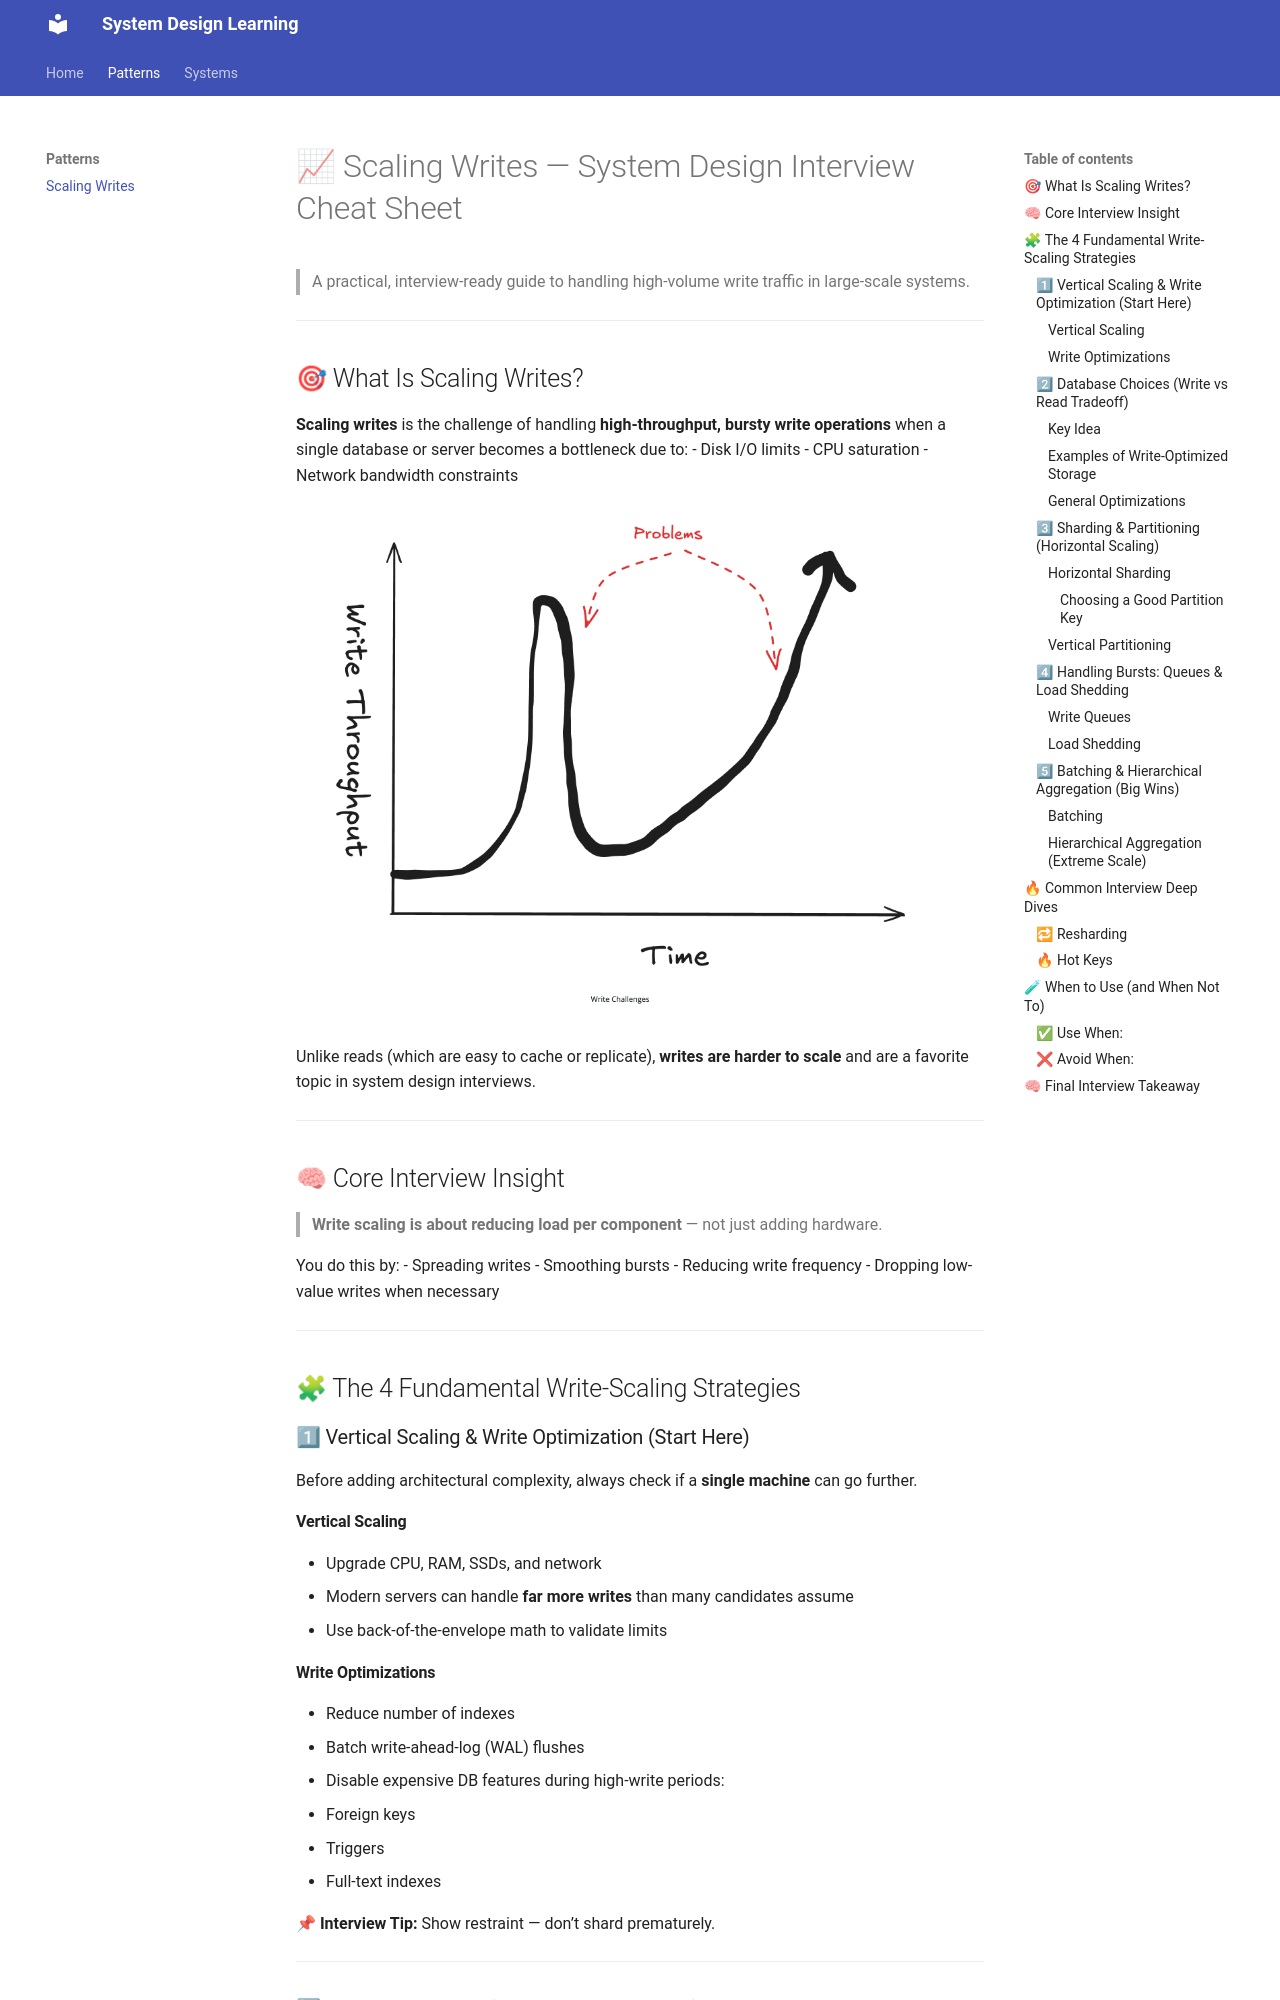

repository: sachinkumarjallundhra/system-design-learning · page: patterns/scaling-writes/index.html · generator: mkdocs

# 📈 Scaling Writes — System Design Interview Cheat Sheet

> A practical, interview-ready guide to handling high-volume write traffic in large-scale systems.

---

## 🎯 What Is Scaling Writes?

**Scaling writes** is the challenge of handling **high-throughput, bursty write operations** when a single database or server becomes a bottleneck due to:
- Disk I/O limits
- CPU saturation
- Network bandwidth constraints

![Sharding Writes](Write-Challenge.png)

Unlike reads (which are easy to cache or replicate), **writes are harder to scale** and are a favorite topic in system design interviews.

---

## 🧠 Core Interview Insight

> **Write scaling is about reducing load per component** — not just adding hardware.

You do this by:
- Spreading writes
- Smoothing bursts
- Reducing write frequency
- Dropping low-value writes when necessary

---

## 🧩 The 4 Fundamental Write-Scaling Strategies

### 1⃣ Vertical Scaling & Write Optimization (Start Here)

Before adding architectural complexity, always check if a **single machine** can go further.

#### Vertical Scaling
- Upgrade CPU, RAM, SSDs, and network
- Modern servers can handle **far more writes** than many candidates assume
- Use back-of-the-envelope math to validate limits
